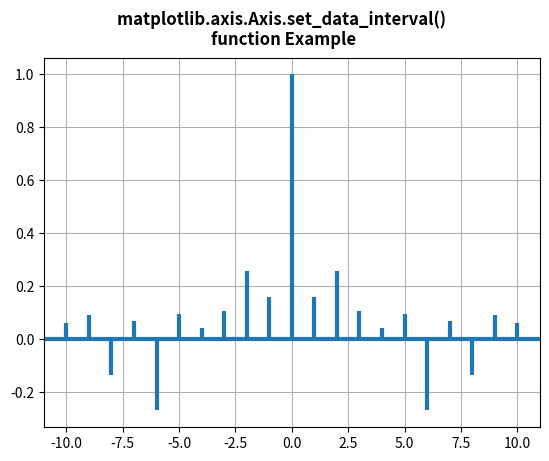

The script that saved this image:
# Implementation of matplotlib function
from matplotlib.axis import Axis
import matplotlib.pyplot as plt
import numpy as np

np.random.seed(10 ** 7)
geeks = np.random.randn(40)

fig, ax = plt.subplots()
ax.acorr(geeks, usevlines=True,
         normed=True, lw=3)

ax.grid(True)

ax.xaxis.set_data_interval(-10, 10)

fig.suptitle("""matplotlib.axis.Axis.set_data_interval() 
function Example\n""", fontweight="bold")

plt.show()
